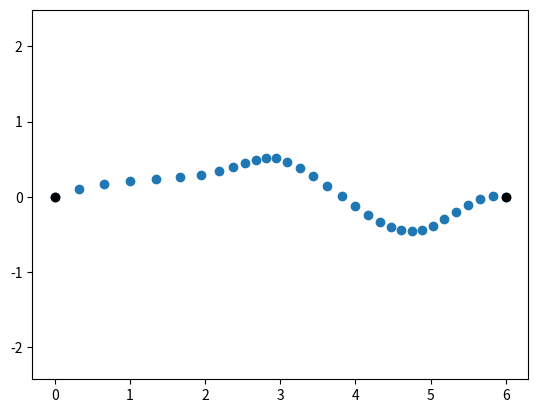
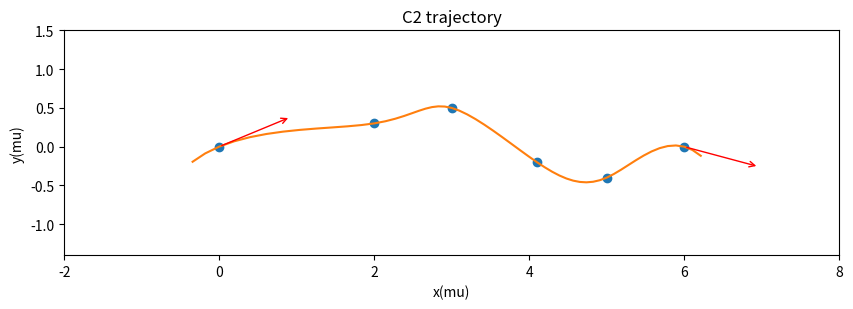
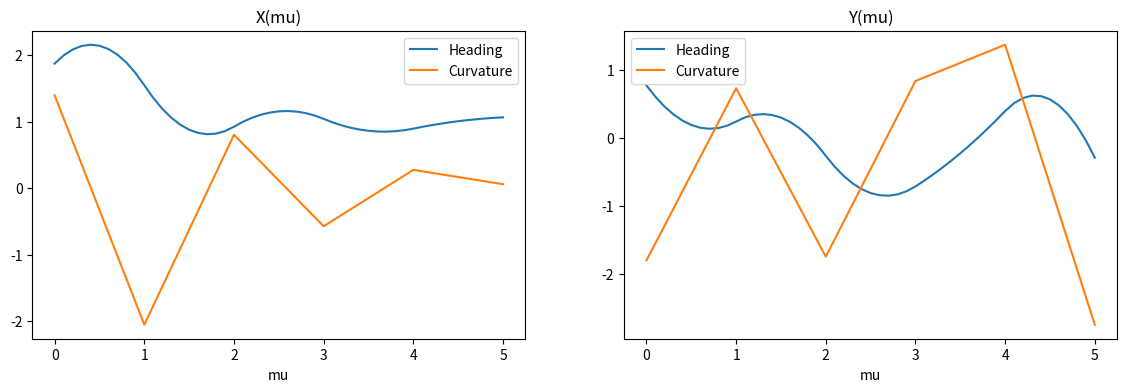

Write the Python code that produced these figures, in order.
import numpy as np
import math
from scipy.interpolate import CubicSpline
import matplotlib.pyplot as plt


def sample_trajectory(x, y, bc_headings, v, dt):
    ''' Given x,y, control points, boundary condition headings, fixed velocity v,
        return a sampled C2 trajectory every time period dt
    '''

    cx, cy = calc_c2_traj(x, y, bc_headings)

    total_length = 0
    for i in range(cx.c.shape[1]):
        coeffs_x = np.flip(cx.c[:, i])
        coeffs_y = np.flip(cy.c[:, i])
        slen = calc_spline_length(coeffs_x, coeffs_y)
        total_length += slen

    nsteps = int(total_length/(dt*v))
    # tvec = np.arange(0, len(x)-1+dt, dt)
    tvec = np.linspace(0, len(x)-1, nsteps)
    xs = cx(tvec)
    ys = cy(tvec)

    # calc heading
    dxs = cx(tvec, 1)
    dys = cy(tvec, 1)
    psi = np.arctan2(dys, dxs)
    return xs, ys, psi


def calc_c2_traj(x, y, bc_headings, eps=0.005):
    '''
    Iteratively compute spline coefficients until spline length of first and last segment converges
    '''

    # Start with euclidean dist as slen approx for first and last segments
    slen_start = np.sqrt((x[1] - x[0])**2 + (y[1] - y[0])**2)
    slen_end = np.sqrt((x[-1] - x[-2])**2 + (y[-1] - y[-2])**2)

    while True:
        cx, cy = gen_c2_spline(x, y, bc_headings, slen_start, slen_end)
        coeffs_x_start = np.flip(cx.c[:, 0])
        coeffs_y_start = np.flip(cy.c[:, 0])
        coeffs_x_end = np.flip(cx.c[:, -1])
        coeffs_y_end = np.flip(cy.c[:, -1])

        slen_start_new = calc_spline_length(coeffs_x_start, coeffs_y_start)
        slen_end_new = calc_spline_length(coeffs_x_end, coeffs_y_end)
#         print(slen_start_new, slen_end_new)

        if abs(slen_start_new - slen_start) < eps and abs(slen_end_new - slen_end) < eps:
            break
        else:
            slen_start = slen_start_new
            slen_end = slen_end_new
    return cx, cy


def gen_c2_spline(x, y, bc_headings, slen_start, slen_end):
    '''
    Generates a C2 continuous spline using scipy CubicSpline lib
    x: np.array of x-coordinate points
    y: np.array of y-coordinate points
    '''

    # define mu, a virtual path variable of length 1 for each spline segment
    assert(len(x) == len(y))
    mu = np.arange(0, len(x), 1.0)

    # build splines
    cs_x = CubicSpline(mu, x,
                       bc_type=((1, slen_start * np.cos(bc_headings[0])),
                                (1, slen_end * np.cos(bc_headings[1]))))
    cs_y = CubicSpline(mu, y,
                       bc_type=((1, slen_start * np.sin(bc_headings[0])),
                                (1, slen_end * np.sin(bc_headings[1]))))
    return cs_x, cs_y


def unitvec_from_heading(theta):
    x = np.cos(theta)
    y = np.sin(theta)
    ds = (x**2 + y**2)**0.5
    return (x/ds, y/ds)


def calc_spline_length(x_coeffs, y_coeffs, n_ips=20):
    '''
    Returns numerically computed length along cubic spline
    x_coeffs: array of 4 x coefficients
    y_coeffs: array of 4 y coefficients
    '''

    t_steps = np.linspace(0.0, 1.0, n_ips)
    spl_coords = np.zeros((n_ips, 2))

    spl_coords[:, 0] = x_coeffs[0] \
        + x_coeffs[1] * t_steps \
        + x_coeffs[2] * np.power(t_steps, 2) \
        + x_coeffs[3] * np.power(t_steps, 3)
    spl_coords[:, 1] = y_coeffs[0] \
        + y_coeffs[1] * t_steps \
        + y_coeffs[2] * np.power(t_steps, 2) \
        + y_coeffs[3] * np.power(t_steps, 3)

    slength = np.sum(
        np.sqrt(np.sum(np.power(np.diff(spl_coords, axis=0), 2), axis=1)))
    return slength


def plot_trajectory(x, y, bch, cx, cy, stepsize=0.1):
    '''
    Plots x-y coords and cx(t)-cy(t) parametric spline
    Plots unit vectors showing the spline headings at boundaries
    Generates c1 and c2 plots showing heading and curvature continuity
    '''

    ts = np.arange(0, len(x)-1+stepsize, stepsize)
    ts_plus = np.arange(ts[0]-.2, ts[-1]+.3, stepsize)

    # Heading constraint unit vectors
    hvec_start = unitvec_from_heading(bch[0])
    hvec_end = unitvec_from_heading(bch[-1])

    # Plot trajectory
    fig, ax = plt.subplots(figsize=(10, 5))
    ax.set_ylim(min(y)-1, max(y)+1)
    ax.set_xlim(min(x)-2, max(x)+2)
    ax.plot(x, y, 'o', label='nodes')
    ax.plot(cx(ts_plus), cy(ts_plus), label='spline')
    ax.annotate("", xy=(x[0] + hvec_start[0], y[0] + hvec_start[1]),
                xytext=(x[0], y[0]), arrowprops=dict(arrowstyle="->", color="red"))
    ax.annotate("", xy=(x[-1] + hvec_end[0], y[-1] + hvec_end[1]),
                xytext=(x[-1], y[-1]), arrowprops=dict(arrowstyle="->", color="red"))
    ax.set_aspect('equal')
    ax.set_title('C2 trajectory')
    ax.set_xlabel('x(mu)')
    ax.set_ylabel('y(mu)')

    # Plot heading and curvature
    fig, ax = plt.subplots(1, 2, figsize=(14, 4))
    ax[0].set_title('X(mu)')
    ax[0].plot(ts, cx(ts, 1), label='Heading')
    ax[0].plot(ts, cx(ts, 2), label='Curvature')
    ax[0].set_xlabel('mu')
    ax[0].legend()
    ax[1].set_title('Y(mu)')
    ax[1].plot(ts, cy(ts, 1), label='Heading')
    ax[1].plot(ts, cy(ts, 2), label='Curvature')
    ax[1].set_xlabel('mu')
    ax[1].legend()


## Test Case ##
if __name__ == "__main__":

    # points defined as (x,y,theta)
    bc_headings = (np.pi/8, -np.pi/12)
    nodes = [(0, 0, bc_headings[0]),
             (2.0, 0.3, None),
             (3.0, 0.5, None),
             (4.1, -0.2, None),
             (5.0, -0.4, None),
             (6.0, 0.0, bc_headings[1])]
    x = np.array([i[0] for i in nodes])
    y = np.array([i[1] for i in nodes])
    bch = np.array([i[2] for i in nodes])
    theta = np.array([i[2] for i in nodes])

    # Heading constraint unit vectors
    hvec_start = unitvec_from_heading(bch[0])
    hvec_end = unitvec_from_heading(bch[-1])

    # Plot test case
    # fig = plt.figure(figsize=(10, 5))
    # ax = fig.add_subplot(111)
    # ax.set_ylim(-1.5, 1.5)
    # ax.set_xlim(-1, 7.5)
    # ax.scatter(x, y)
    # ax.annotate("", xy=(x[0] + hvec_start[0], y[0] + hvec_start[1]),
    #             xytext=(x[0], y[0]), arrowprops=dict(arrowstyle="->", color="red"))
    # ax.annotate("", xy=(x[-1] + hvec_end[0], y[-1] + hvec_end[1]),
    #             xytext=(x[-1], y[-1]), arrowprops=dict(arrowstyle="->", color="red"))
    # ax.set_aspect('equal')

    # Test iterative calc trajectory generation
    cx, cy = calc_c2_traj(x, y, bc_headings)

    # test sampling
    v = 2.0
    dt = 0.1
    xs, ys, psi = sample_trajectory(x, y, bc_headings, v, dt)
    plt.figure()
    plt.plot(xs, ys, 'o')
    plt.plot(x[0], y[0], 'ko')
    plt.plot(x[-1], y[-1], 'ko')
    plt.axis('equal')
    plt.show()

    # Plot
    plot_trajectory(x, y, bch, cx, cy)
    # plt.show()

    # ## Test single spline segment case
    # xr = np.array([0,2])
    # yr = np.array([1,4])
    # bcr = np.array([0, np.pi/8])
    # cxr, cyr = calc_c2_traj(xr, yr, bcr)

    # ## Plot
    # plot_trajectory(xr, yr, bcr, cxr, cyr)
